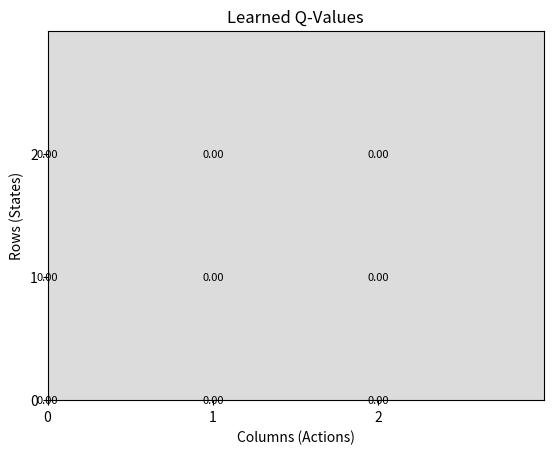

The matplotlib source for this figure:
import random
from matplotlib import pyplot as plt

# Define the grid world (replace with your desired environment)
world = [
    ['.', '.', 'X'],  # X represents the goal
    ['.', '.', '.'],
    ['.', 'S', '.']   # S represents the starting point
]

# Learning parameters
learning_rate = 0.8  # How much to update Q-values based on new information
discount_factor = 0.9  # Importance of future rewards

# Initialize Q-value table (all zeros initially)
rows, cols = len(world), len(world[0])
Q = [[0 for _ in range(cols)] for _ in range(rows)]

# Possible actions (up, down, left, right)
actions = [(0, -1), (0, 1), (-1, 0), (1, 0)]

# Training loop (replace with actual environment interaction)
for episode in range(100):  # Number of training episodes
  # Find the starting point index dynamically
  if 'S' in world:
      current_row, current_col = world.index('S'), world[0].index('S')
  else:
      print("Error: Starting point character 'S' not found in the world")
      continue  # Skip episode if starting point is missing

  while world[current_row][current_col] != 'X':  # Loop until reaching the goal
    # Choose an action (epsilon-greedy policy for exploration vs. exploitation)
    if random.random() < 0.1:  # Explore randomly with 10% chance
      next_action = random.choice(actions)
    else:
      # Choose the action with the highest Q-value for the current state
      max_q_value = -float('inf')
      for action in actions:
        next_row, next_col = current_row + action[0], current_col + action[1]
        # Handle out-of-bounds movements (stay in the grid)
        if 0 <= next_row < rows and 0 <= next_col < cols:
          q_value = Q[next_row][next_col]
          if q_value > max_q_value:
            max_q_value = q_value
            next_action = action

    # Take the action, get reward, and move to the next state
    new_row, new_col = current_row + next_action[0], current_col + next_action[1]
    reward = -1  # Penalty for each move (encourages finding the goal faster)
    if world[new_row][new_col] == 'X':
      reward = 10  # Reward for reaching the goal

    # Update Q-value based on the Bellman equation (consider reward and future value)
    Q[current_row][current_col] = (1 - learning_rate) * Q[current_row][current_col] + learning_rate * (reward + discount_factor * max_q_value)

    # Update current state
    current_row, current_col = new_row, new_col

# Visualize the learned Q-table (optional)
fig, ax = plt.subplots()
ax.pcolor(Q, vmin=-1, vmax=1, cmap='coolwarm')

# Label states and actions
for i in range(rows):
  for j in range(cols):
    ax.text(j, i, f"{Q[i][j]:.2f}", ha='center', va='center', fontsize=8)
    ax.set_xticks(range(cols))
    ax.set_yticks(range(rows))
    ax.set_xlabel('Columns (Actions)')
    ax.set_ylabel('Rows (States)')
    ax.set_title('Learned Q-Values')

plt.show()
